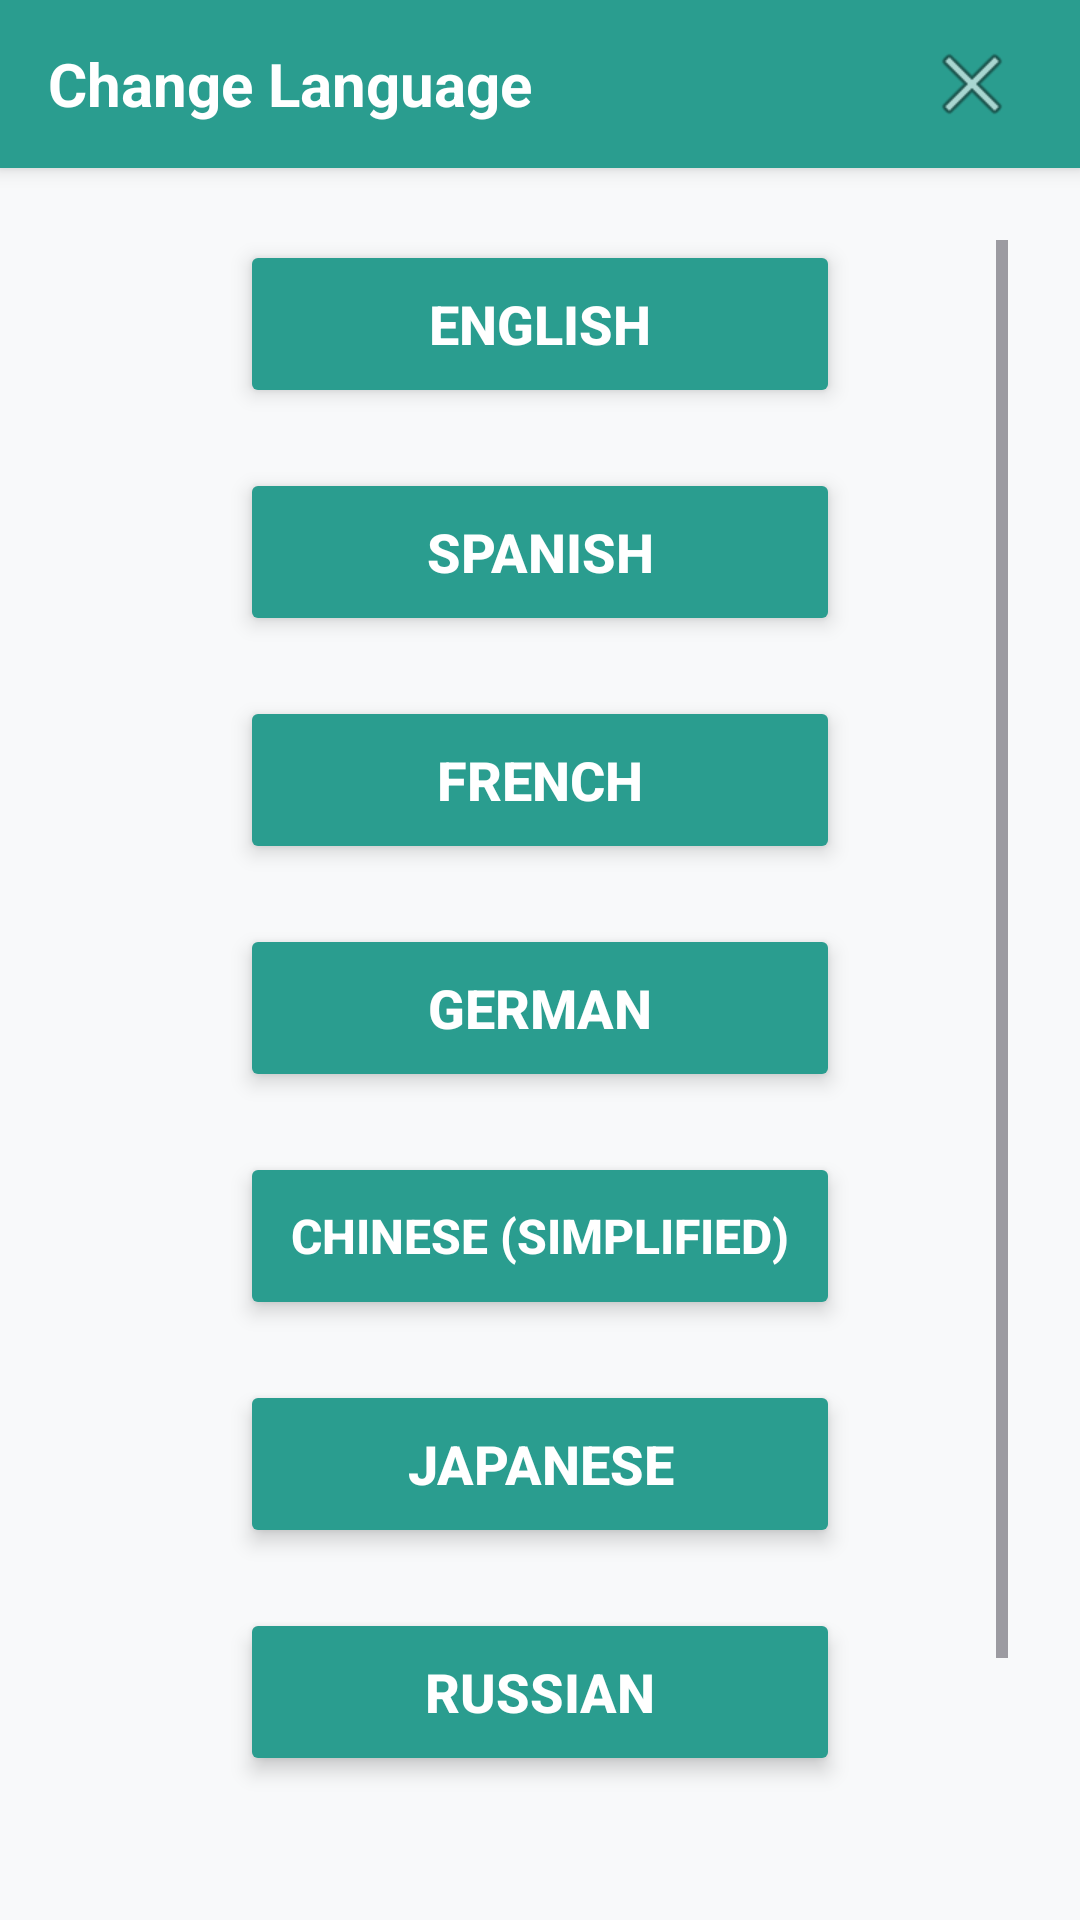

Android layout source for this screen:
<!-- AndroidManifest.xml: application theme Theme.PROG7313_P2_V2 -->
<!-- res/layout/activity_change_language_page.xml -->
<?xml version="1.0" encoding="utf-8"?>
<androidx.constraintlayout.widget.ConstraintLayout
    xmlns:android="http://schemas.android.com/apk/res/android"
    xmlns:app="http://schemas.android.com/apk/res-auto"
    xmlns:tools="http://schemas.android.com/tools"
    android:id="@+id/main"
    android:layout_width="match_parent"
    android:layout_height="match_parent"
    android:background="#F8F9FA"
    tools:context=".Change_Language_Page">

   
    <androidx.cardview.widget.CardView
        android:id="@+id/headerCard"
        android:layout_width="0dp"
        android:layout_height="56dp"
        android:backgroundTint="#2A9D8F"
        app:cardElevation="4dp"
        app:cardCornerRadius="0dp"
        app:layout_constraintTop_toTopOf="parent"
        app:layout_constraintStart_toStartOf="parent"
        app:layout_constraintEnd_toEndOf="parent">

        <LinearLayout
            android:layout_width="match_parent"
            android:layout_height="match_parent"
            android:gravity="center_vertical"
            android:orientation="horizontal"
            android:paddingStart="16dp"
            android:paddingEnd="16dp">

            <TextView
                android:id="@+id/textView23"
                android:layout_width="0dp"
                android:layout_height="wrap_content"
                android:layout_weight="1"
                android:text="Change Language"
                android:textColor="#FFFFFF"
                android:textSize="20sp"
                android:textStyle="bold" />

            <ImageButton
                android:id="@+id/ibExit"
                android:layout_width="40dp"
                android:layout_height="40dp"
                android:background="?attr/selectableItemBackgroundBorderless"
                android:contentDescription="Exit"
                app:srcCompat="@android:drawable/ic_menu_close_clear_cancel" />
        </LinearLayout>
    </androidx.cardview.widget.CardView>

    
    <ScrollView
        android:layout_width="0dp"
        android:layout_height="0dp"
        android:layout_margin="24dp"
        app:layout_constraintTop_toBottomOf="@id/headerCard"
        app:layout_constraintBottom_toBottomOf="parent"
        app:layout_constraintStart_toStartOf="parent"
        app:layout_constraintEnd_toEndOf="parent">

        <LinearLayout
            android:layout_width="match_parent"
            android:layout_height="wrap_content"
            android:orientation="vertical"
            android:gravity="center_horizontal">

           
            <Button
                android:id="@+id/btnEnglish"
                android:layout_width="200dp"
                android:layout_height="56dp"
                android:layout_marginBottom="20dp"
                android:backgroundTint="#2A9D8F"
                android:text="English"
                android:textColor="#FFFFFF"
                android:textSize="18sp"
                android:textStyle="bold"
                android:elevation="4dp"
                android:stateListAnimator="@null" />

            <Button
                android:id="@+id/btnSpanish"
                android:layout_width="200dp"
                android:layout_height="56dp"
                android:layout_marginBottom="20dp"
                android:backgroundTint="#2A9D8F"
                android:text="Spanish"
                android:textColor="#FFFFFF"
                android:textSize="18sp"
                android:textStyle="bold"
                android:elevation="4dp"
                android:stateListAnimator="@null" />

            <Button
                android:id="@+id/btnFrench"
                android:layout_width="200dp"
                android:layout_height="56dp"
                android:layout_marginBottom="20dp"
                android:backgroundTint="#2A9D8F"
                android:text="French"
                android:textColor="#FFFFFF"
                android:textSize="18sp"
                android:textStyle="bold"
                android:elevation="4dp"
                android:stateListAnimator="@null" />

            <Button
                android:id="@+id/btnGerman"
                android:layout_width="200dp"
                android:layout_height="56dp"
                android:layout_marginBottom="20dp"
                android:backgroundTint="#2A9D8F"
                android:text="German"
                android:textColor="#FFFFFF"
                android:textSize="18sp"
                android:textStyle="bold"
                android:elevation="4dp"
                android:stateListAnimator="@null" />

            <Button
                android:id="@+id/btnChineseSimplified"
                android:layout_width="200dp"
                android:layout_height="56dp"
                android:layout_marginBottom="20dp"
                android:backgroundTint="#2A9D8F"
                android:text="Chinese (Simplified)"
                android:textColor="#FFFFFF"
                android:textSize="16sp"
                android:textStyle="bold"
                android:elevation="4dp"
                android:stateListAnimator="@null" />

            <Button
                android:id="@+id/btnJapanese"
                android:layout_width="200dp"
                android:layout_height="56dp"
                android:layout_marginBottom="20dp"
                android:backgroundTint="#2A9D8F"
                android:text="Japanese"
                android:textColor="#FFFFFF"
                android:textSize="18sp"
                android:textStyle="bold"
                android:elevation="4dp"
                android:stateListAnimator="@null" />

            <Button
                android:id="@+id/btnRussian"
                android:layout_width="200dp"
                android:layout_height="56dp"
                android:layout_marginBottom="20dp"
                android:backgroundTint="#2A9D8F"
                android:text="Russian"
                android:textColor="#FFFFFF"
                android:textSize="18sp"
                android:textStyle="bold"
                android:elevation="4dp"
                android:stateListAnimator="@null" />

            <Button
                android:id="@+id/btnArabic"
                android:layout_width="200dp"
                android:layout_height="56dp"
                android:layout_marginBottom="20dp"
                android:backgroundTint="#2A9D8F"
                android:text="Arabic"
                android:textColor="#FFFFFF"
                android:textSize="18sp"
                android:textStyle="bold"
                android:elevation="4dp"
                android:stateListAnimator="@null" />

        </LinearLayout>
    </ScrollView>

</androidx.constraintlayout.widget.ConstraintLayout>
<!-- resources referenced by this layout -->
<resources>
  <style name="Theme.PROG7313_P2_V2" parent="Base.Theme.PROG7313_P2_V2" />
  <style name="Base.Theme.PROG7313_P2_V2" parent="Theme.Material3.DayNight.NoActionBar">
  
      </style>
</resources>
